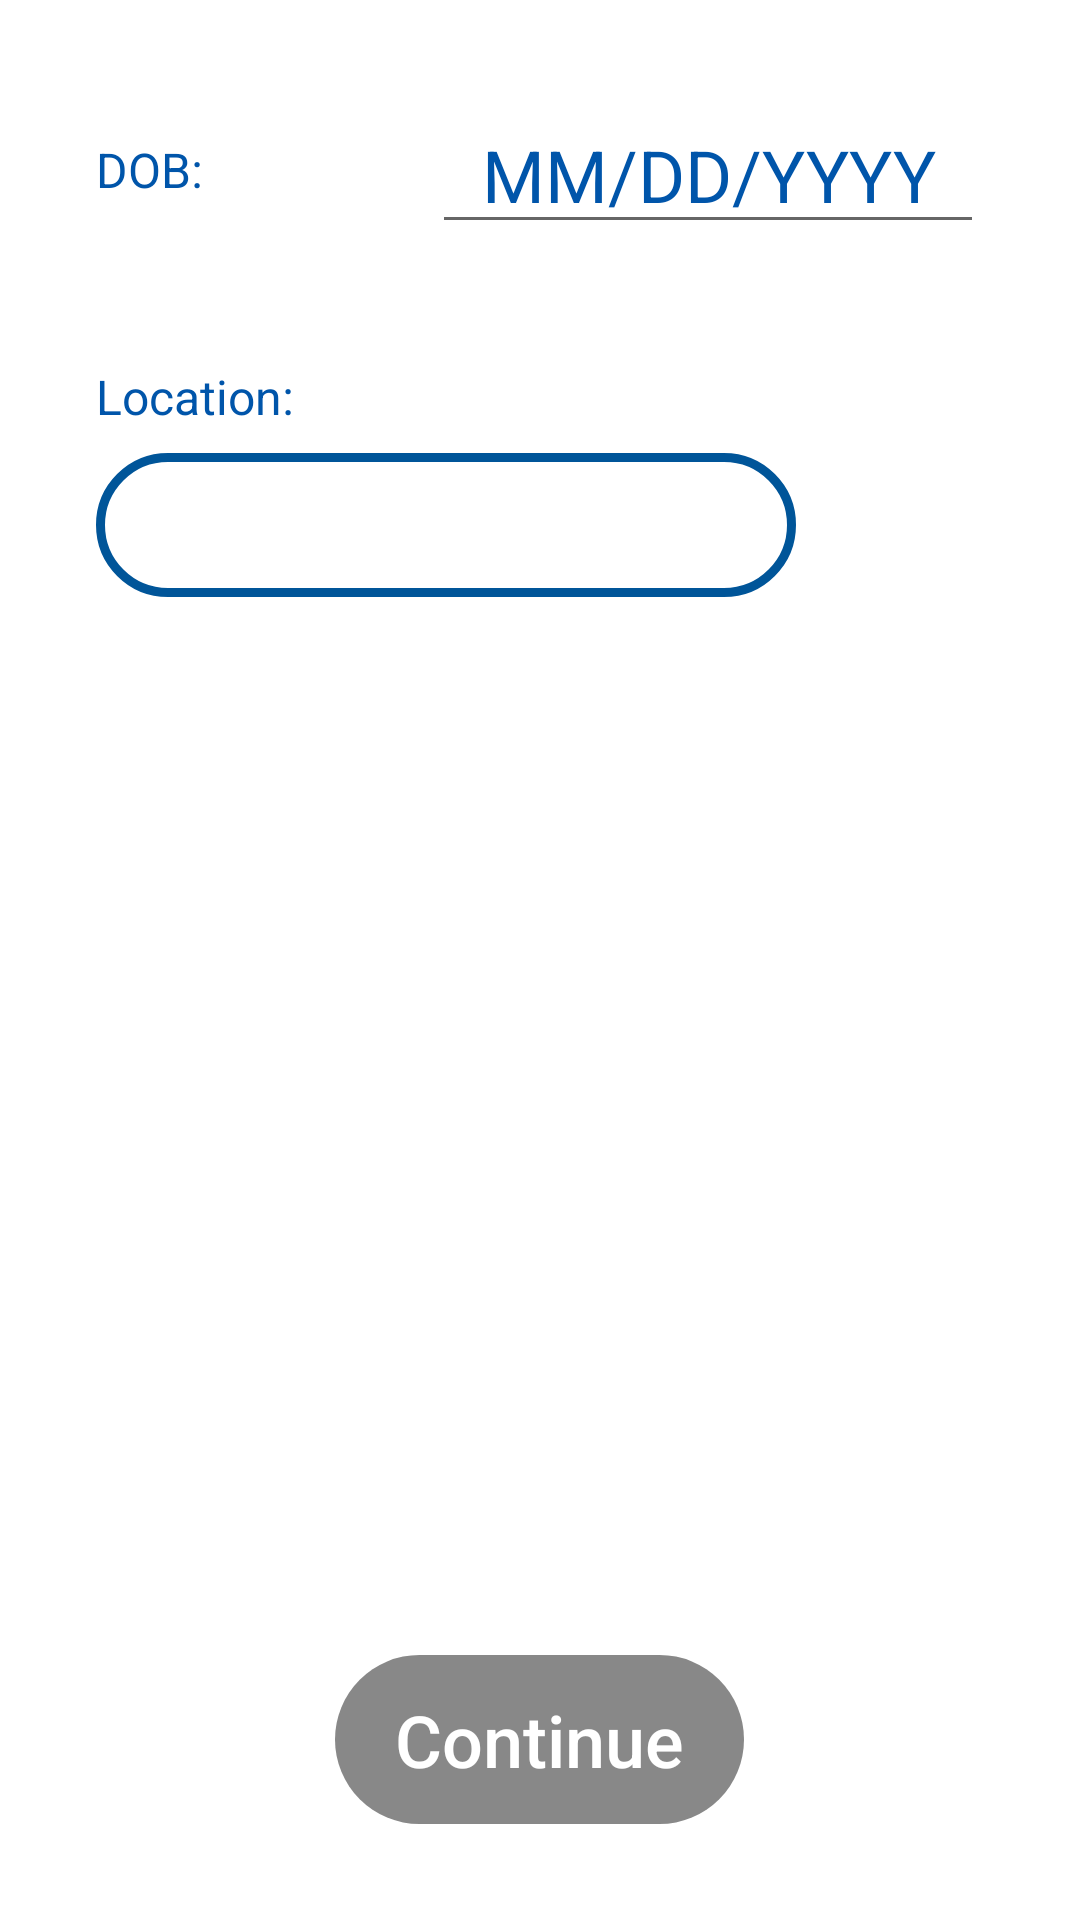

The Android layout XML behind this screen, and the referenced resources:
<!-- AndroidManifest.xml: application theme AppTheme -->
<!-- res/layout/details_fragment.xml -->
<?xml version="1.0" encoding="utf-8"?>
<RelativeLayout
    xmlns:android="http://schemas.android.com/apk/res/android"
    android:layout_height="match_parent"
    android:layout_width="match_parent"
    android:id="@+id/DetailsContainer"
    android:layout_marginEnd="32dp"
    android:layout_marginStart="32dp"
    android:layout_marginTop="?android:attr/actionBarSize"
    android:layout_marginBottom="32dp"
    android:clickable="true"
    android:background="@color/colorWhite">

    <LinearLayout
        android:layout_width="match_parent"
        android:layout_height="wrap_content"
        android:orientation="horizontal"
        android:layout_marginStart="32dp"
        android:layout_centerHorizontal="true"
        android:layout_marginEnd="32dp"
        android:layout_marginTop="32dp"
        android:layout_marginBottom="8dp"
        android:id="@+id/DOBContainer">

        <TextView
            android:layout_width="0dp"
            android:layout_weight="1"
            android:layout_height="wrap_content"
            android:id="@+id/DOBText"
            android:layout_marginEnd="4dp"
            android:textColor="@color/colorPrimary"
            android:textSize="16sp"
            android:layout_gravity="center"
            android:text="@string/DateOfBirthText" />

        <EditText
            android:layout_width="0dp"
            android:layout_weight="2"
            android:layout_height="wrap_content"
            android:textSize="24sp"
            android:layout_marginStart="16dp"
            android:textColor="@color/colorPrimary"
            android:id="@+id/DOBEditText"
            android:gravity="center"
            android:text="@string/DateOfBirthEditText"
            android:clickable="true"
            android:focusable="false"
            android:inputType="date"/>
    </LinearLayout>

    <TextView
        android:layout_width="match_parent"
        android:layout_height="wrap_content"
        android:layout_marginTop="32dp"
        android:layout_marginStart="32dp"
        android:layout_marginEnd="32dp"
        android:layout_marginBottom="8dp"
        android:layout_centerHorizontal="true"
        android:id="@+id/TextViewLocation"
        android:layout_below="@id/DOBContainer"
        android:textColor="@color/colorPrimary"
        android:textSize="16sp"
        android:text="@string/LocationText"/>

    <LinearLayout
        android:layout_width="match_parent"
        android:layout_height="wrap_content"
        android:orientation="horizontal"
        android:layout_marginStart="32dp"
        android:layout_centerHorizontal="true"
        android:layout_marginEnd="32dp"
        android:layout_marginBottom="8dp"
        android:layout_below="@id/TextViewLocation"
        android:id="@+id/LocationContainer">

        <EditText
            android:layout_width="0dp"
            android:layout_weight="5"
            android:layout_height="48dp"
            android:inputType="textPassword"
            android:layout_marginEnd="16dp"
            android:textCursorDrawable="@null"
            android:id="@+id/EditTextLocation"
            android:textColor="@android:color/black"
            android:textSize="16sp"
            android:paddingStart="24dp"
            android:paddingEnd="24dp"
            android:maxLength="16"
            android:background="@drawable/edit_text_background"/>

        <ImageView
            android:layout_width="0dp"
            android:layout_weight="1"
            android:src="@drawable/ic_my_location"
            android:id="@+id/locationImage"
            android:layout_height="48dp" />

    </LinearLayout>

    <Button
        android:layout_width="wrap_content"
        android:layout_height="wrap_content"
        android:background="@drawable/button_background_disabled"
        android:text="@string/Continue"
        android:paddingStart="20dp"
        android:paddingEnd="20dp"
        android:paddingTop="12dp"
        android:paddingBottom="12dp"
        android:textColor="@color/colorWhite"
        android:textSize="24sp"
        android:id="@+id/ContinueButton"
        android:layout_alignParentBottom="true"
        android:layout_centerHorizontal="true"
        android:textAllCaps="false"
        android:layout_marginBottom="32dp"
        android:enabled="false"/>

</RelativeLayout>
<!-- resources referenced by this layout -->
<resources>
  <color name="colorPrimary">#0055aa</color>
  <color name="colorWhite">#ffffff</color>
  <!-- drawable button_background_disabled (drawable) -->
  <?xml version="1.0" encoding="utf-8"?>
  <shape xmlns:android="http://schemas.android.com/apk/res/android">
      <solid android:color="@color/colorGrey"/>
      <corners android:radius="48dp"/>
      <padding android:left="0dp" android:top="0dp" android:right="0dp" android:bottom="0dp" />
  </shape>
  <!-- drawable edit_text_background (drawable) -->
  <?xml version="1.0" encoding="utf-8"?>
  <shape xmlns:android="http://schemas.android.com/apk/res/android">
      <solid android:color="#FFFFFF"/>
      <stroke android:width="3dp" android:color="@color/colorPrimaryDark" />
      <corners android:radius="24dp"/>
      <padding android:left="0dp" android:top="0dp" android:right="0dp" android:bottom="0dp" />
  </shape>
  <string name="Continue">Continue</string>
  <string name="DateOfBirthEditText">MM/DD/YYYY</string>
  <string name="DateOfBirthText">DOB:</string>
  <string name="LocationText">Location: </string>
  <style name="AppTheme" parent="Theme.AppCompat.Light.NoActionBar">
          
          <item name="colorPrimary">@color/colorPrimary</item>
          <item name="colorPrimaryDark">@color/colorPrimaryDark</item>
          <item name="colorAccent">@color/colorAccent</item>
          <item name="android:navigationBarColor">@color/colorPrimaryDark</item>
      </style>
  <color name="colorGrey">#888888</color>
  <color name="colorPrimaryDark">#005599</color>
  <color name="colorAccent">#D81B60</color>
</resources>
